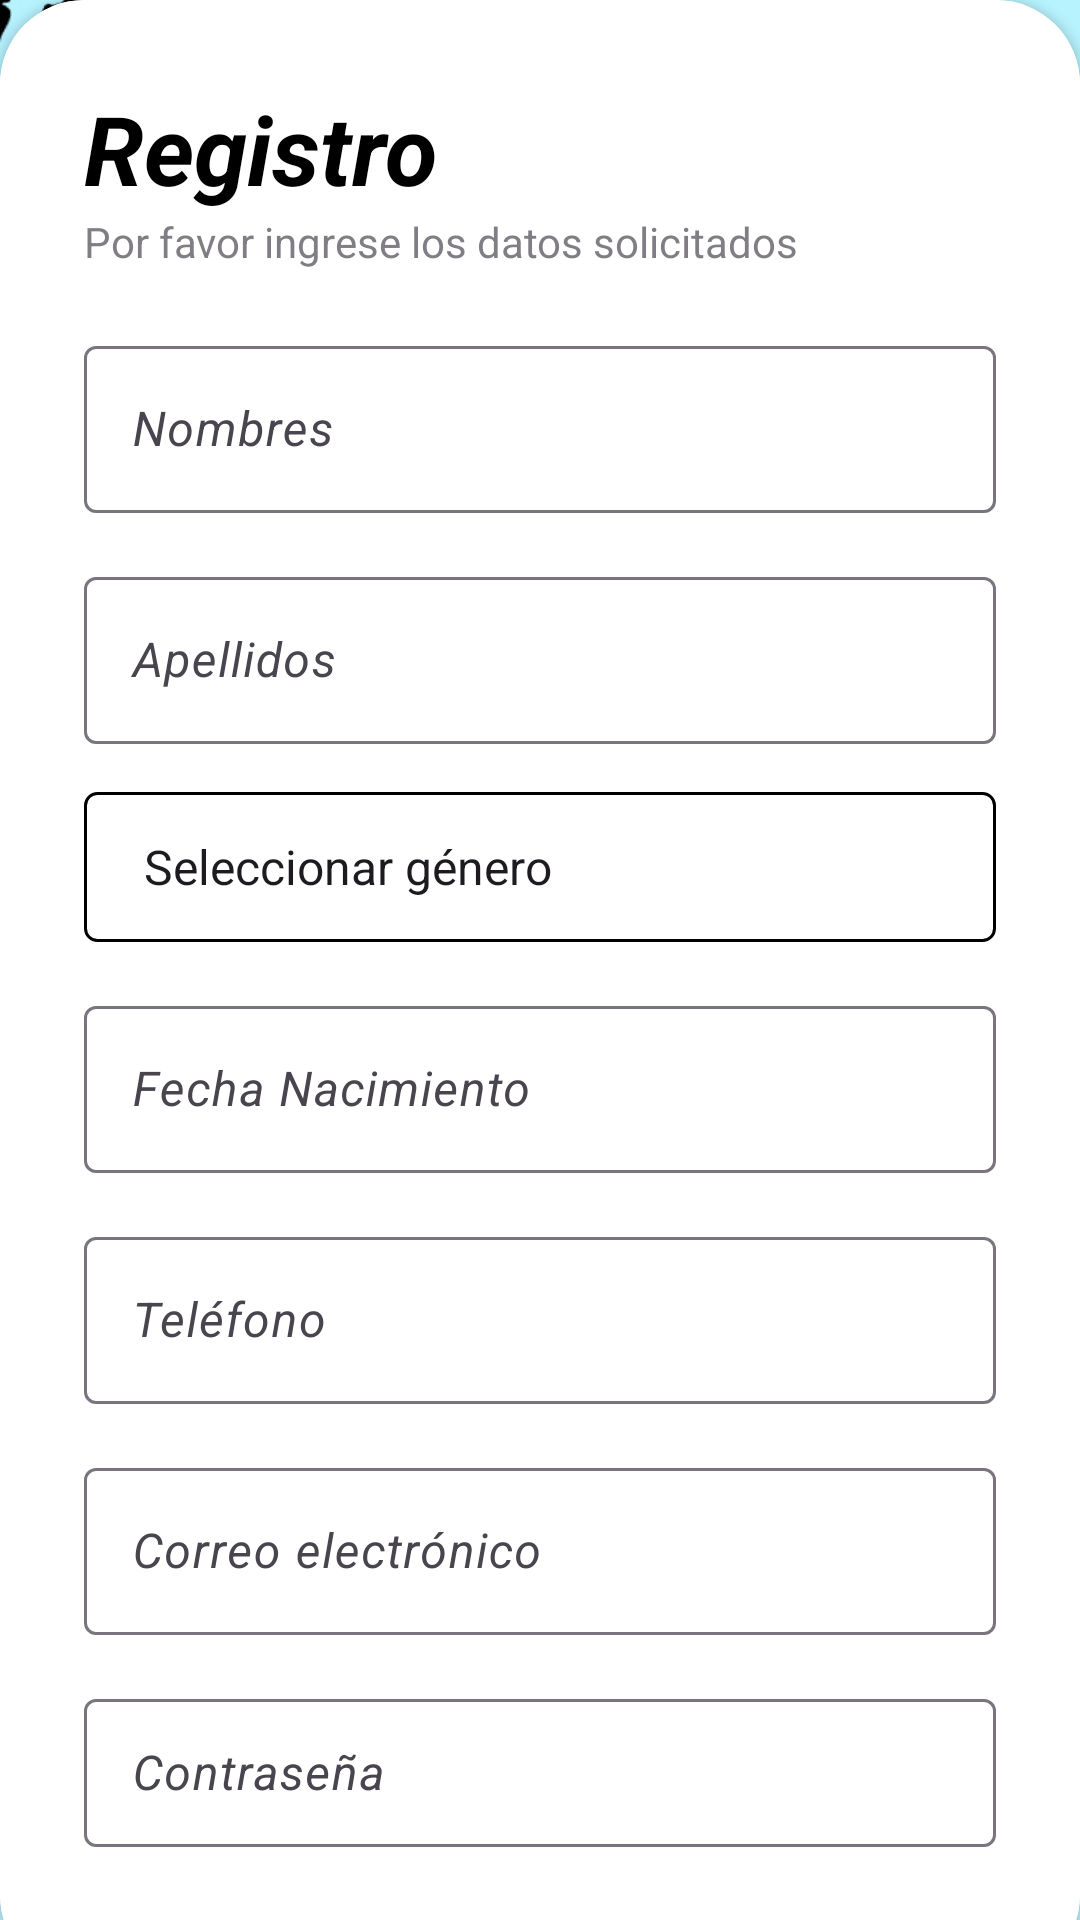

Write the Android layout XML for this screen, with the resource values it uses.
<!-- AndroidManifest.xml: application theme Theme.App_MantAutomoviles -->
<!-- res/layout/activity_registro.xml -->
<?xml version="1.0" encoding="utf-8"?>
<RelativeLayout xmlns:android="http://schemas.android.com/apk/res/android"
    xmlns:app="http://schemas.android.com/apk/res-auto"
    xmlns:tools="http://schemas.android.com/tools"
    android:layout_width="match_parent"
    android:layout_height="match_parent"
    android:background="@drawable/fondoceleste"
    tools:context=".Login">

    <RelativeLayout
        android:layout_width="match_parent"
        android:layout_height="match_parent"
        android:alpha="0.7" />

    <LinearLayout
        android:layout_width="match_parent"
        android:layout_height="match_parent"
        android:orientation="vertical"
        android:gravity="center"
        android:layout_above="@id/card_view"
        android:padding="20dp" />

    <androidx.cardview.widget.CardView
        android:layout_width="match_parent"
        android:layout_height="wrap_content"
        android:layout_alignParentBottom="true"
        app:cardCornerRadius="28dp"
        android:layout_marginBottom="-20dp"
        android:id="@+id/card_view">

        <LinearLayout
            android:layout_width="match_parent"
            android:layout_height="wrap_content"
            android:orientation="vertical"
            android:background="@color/white"
            android:padding="28dp">

            <TextView
                android:layout_width="wrap_content"
                android:layout_height="wrap_content"
                android:text="Registro"
                android:textColor="@color/black"
                android:textSize="32sp"
                android:textStyle="bold|italic" />

            <TextView
                android:layout_width="wrap_content"
                android:layout_height="wrap_content"
                android:alpha="0.7"
                android:text="Por favor ingrese los datos solicitados" />

            <View
                android:layout_width="wrap_content"
                android:layout_height="20dp" />

            <com.google.android.material.textfield.TextInputLayout
                android:layout_width="match_parent"
                android:layout_height="wrap_content"
                android:paddingBottom="16dp"
                app:hintEnabled="true"
                app:hintAnimationEnabled="true">

                <com.google.android.material.textfield.TextInputEditText
                    android:id="@+id/nombres"
                    android:layout_width="match_parent"
                    android:layout_height="wrap_content"
                    android:hint="Nombres"
                    android:inputType="text"
                    android:textStyle="italic" />
            </com.google.android.material.textfield.TextInputLayout>

            <com.google.android.material.textfield.TextInputLayout
                android:layout_width="match_parent"
                android:layout_height="wrap_content"
                android:paddingBottom="16dp">

                <com.google.android.material.textfield.TextInputEditText
                    android:id="@+id/apellidos"
                    android:layout_width="match_parent"
                    android:layout_height="wrap_content"
                    android:hint="Apellidos"
                    android:inputType="text"
                    android:textStyle="italic" />
            </com.google.android.material.textfield.TextInputLayout>

            
            <FrameLayout
                android:layout_width="match_parent"
                android:layout_height="wrap_content"
                android:layout_marginBottom="16dp"
                android:background="@drawable/border_edittext">

                <Spinner
                    android:id="@+id/spinnerGenero"
                    android:layout_width="match_parent"
                    android:layout_height="50dp"
                    android:entries="@array/generos"
                    android:padding="12dp"
                    android:background="@android:color/transparent"
                    android:spinnerMode="dropdown" />
            </FrameLayout>

            <com.google.android.material.textfield.TextInputLayout
                android:layout_width="match_parent"
                android:layout_height="wrap_content"
                android:paddingBottom="16dp">

                <com.google.android.material.textfield.TextInputEditText
                    android:id="@+id/fechaNacimiento"
                    android:layout_width="match_parent"
                    android:layout_height="wrap_content"
                    android:hint="Fecha Nacimiento"
                    android:inputType="date"
                    android:textStyle="italic" />
            </com.google.android.material.textfield.TextInputLayout>

            <com.google.android.material.textfield.TextInputLayout
                android:layout_width="match_parent"
                android:layout_height="wrap_content"
                android:paddingBottom="16dp">

                <com.google.android.material.textfield.TextInputEditText
                    android:id="@+id/telefono"
                    android:layout_width="match_parent"
                    android:layout_height="wrap_content"
                    android:hint="Teléfono"
                    android:inputType="phone"
                    android:textStyle="italic" />
            </com.google.android.material.textfield.TextInputLayout>

            <com.google.android.material.textfield.TextInputLayout
                android:layout_width="match_parent"
                android:layout_height="wrap_content"
                android:paddingBottom="16dp">

                <com.google.android.material.textfield.TextInputEditText
                    android:id="@+id/registroEmail"
                    android:layout_width="match_parent"
                    android:layout_height="wrap_content"
                    android:hint="Correo electrónico"
                    android:inputType="textEmailAddress"
                    android:textStyle="italic" />
            </com.google.android.material.textfield.TextInputLayout>

            <com.google.android.material.textfield.TextInputLayout
                android:layout_width="match_parent"
                android:layout_height="wrap_content"
                android:paddingBottom="16dp">

                <com.google.android.material.textfield.TextInputEditText
                    android:id="@+id/registroContrasena"
                    android:layout_width="match_parent"
                    android:layout_height="wrap_content"
                    android:hint="Contraseña"
                    android:inputType="textPassword"
                    android:textStyle="italic" />
            </com.google.android.material.textfield.TextInputLayout>

            <LinearLayout
                android:layout_width="match_parent"
                android:layout_height="wrap_content"
                android:orientation="horizontal"
                android:gravity="center">

                <Button
                    android:id="@+id/regresar"
                    android:layout_width="0dp"
                    android:layout_height="50dp"
                    android:layout_weight="1"
                    android:backgroundTint="#B6F2FD"
                    android:text="Regresar"
                    android:textColor="@color/black"
                    android:layout_marginEnd="8dp"
                    android:textSize="16sp" />

                <Button
                    android:id="@+id/finalizar"
                    android:layout_width="0dp"
                    android:layout_height="50dp"
                    android:layout_weight="1"
                    android:backgroundTint="#B5F0FE"
                    android:text="Finalizar"
                    android:textColor="@color/black"
                    android:layout_marginStart="8dp"
                    android:textSize="16sp" />
            </LinearLayout>
        </LinearLayout>
    </androidx.cardview.widget.CardView>
</RelativeLayout>
<!-- resources referenced by this layout -->
<resources>
  <string-array name="generos">
          <item>Seleccionar género</item>
          <item>Masculino</item>
          <item>Femenino</item>
      </string-array>
  <color name="black">#FF000000</color>
  <color name="white">#FFFFFFFF</color>
  <!-- drawable border_edittext (drawable) -->
  <shape xmlns:android="http://schemas.android.com/apk/res/android">
      <solid android:color="@android:color/transparent" />
      <stroke android:width="1dp" android:color="@color/black" />
      <corners android:radius="4dp" />
  </shape>
  <!-- drawable fondoceleste: png bitmap (drawable, 120059 bytes) -->
  <style name="Theme.App_MantAutomoviles" parent="Base.Theme.App_MantAutomoviles" />
  <style name="Base.Theme.App_MantAutomoviles" parent="Theme.Material3.DayNight.NoActionBar">
          
          
      </style>
</resources>
